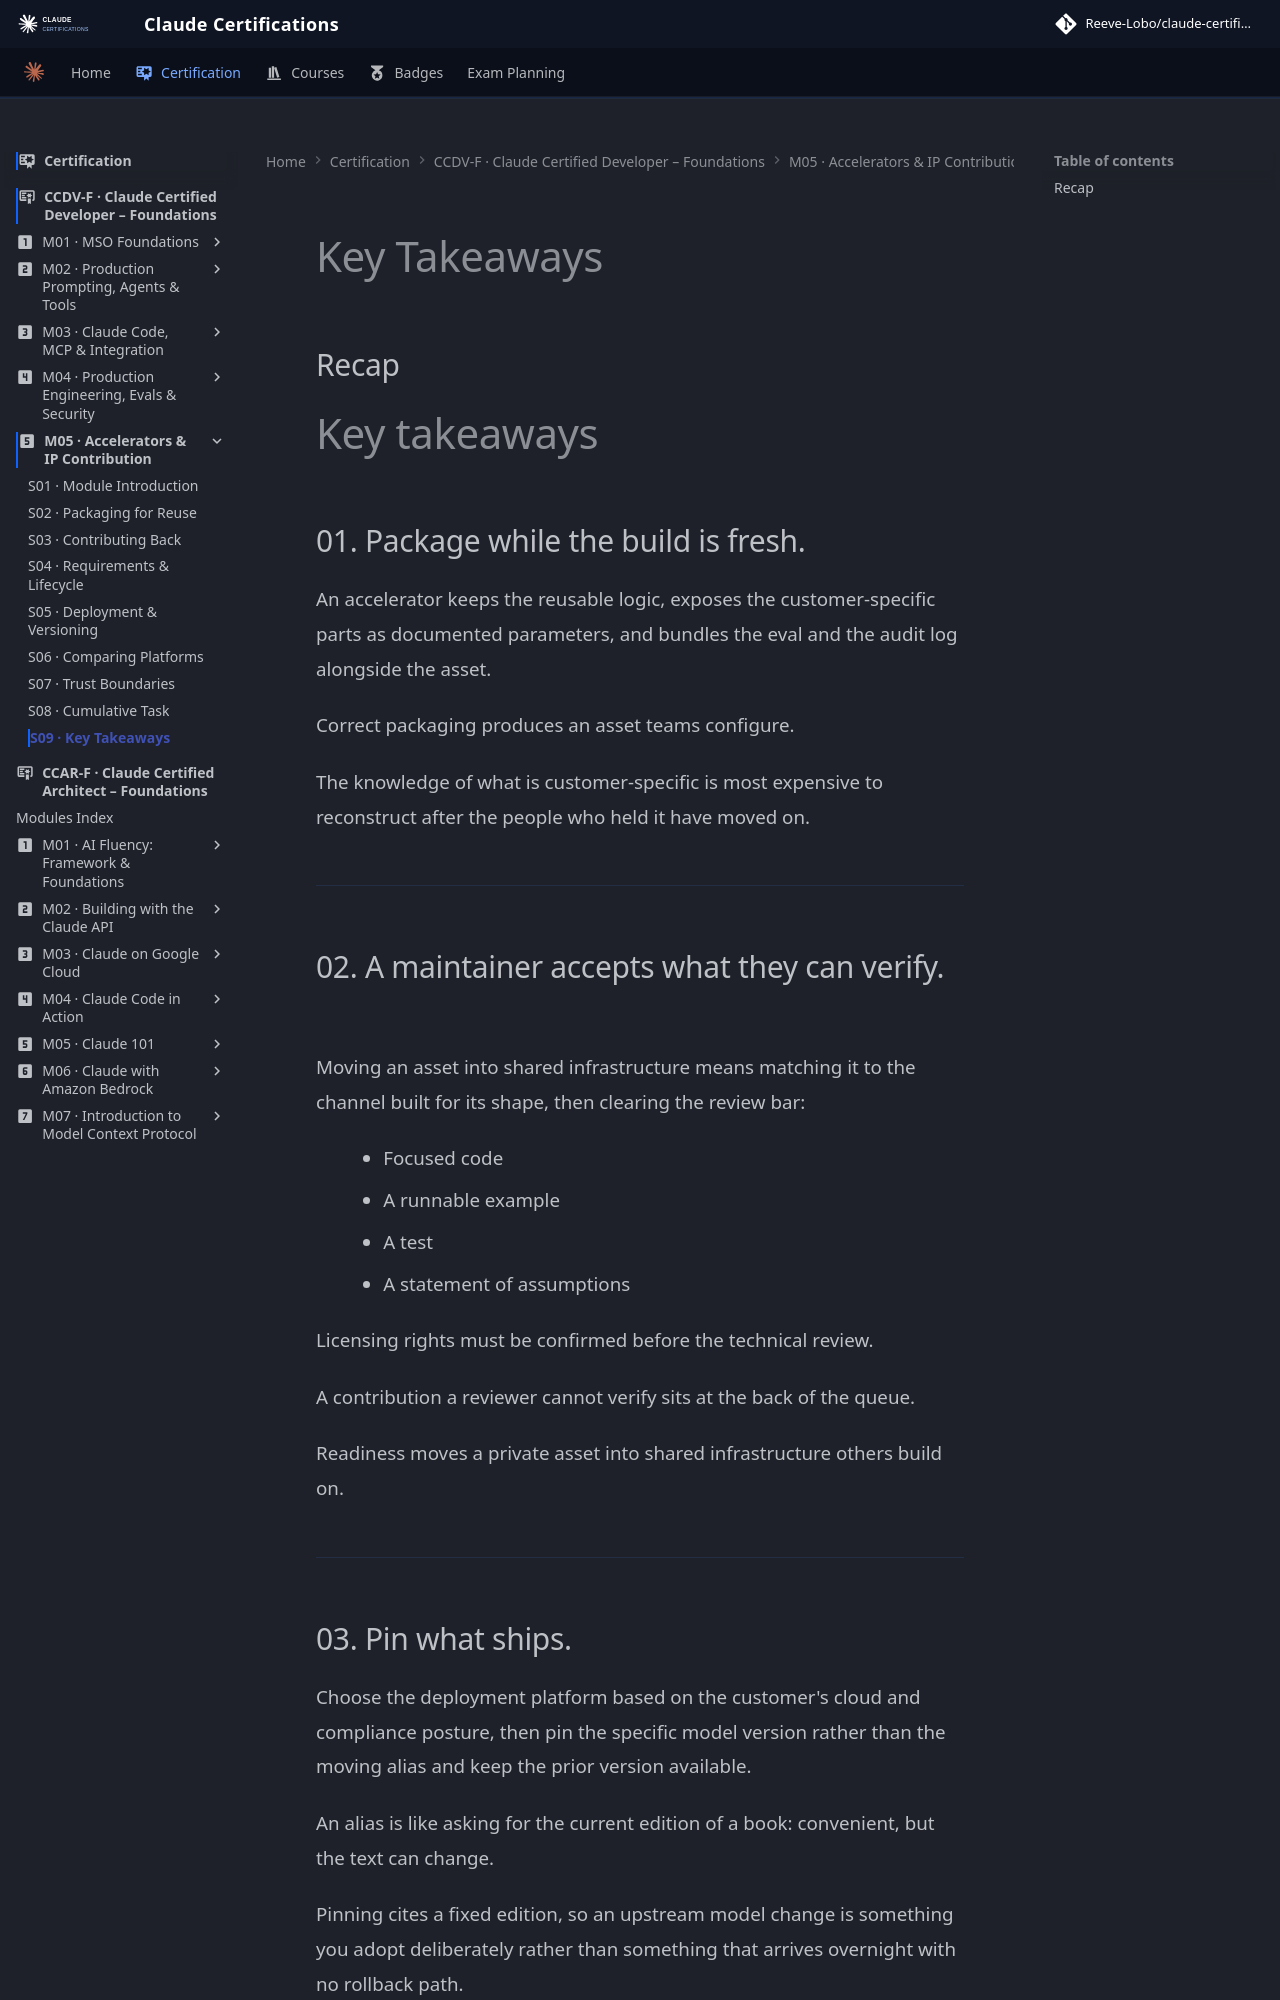

repository: reevelobo/anthropic-certified · page: certification/claude_certified_developer-foundation/modules/m05_accelerators_ip_contribution/s09_key_takeaways/index.html · generator: mkdocs

# Key Takeaways

## Recap
# Key takeaways

## 01. Package while the build is fresh.

An accelerator keeps the reusable logic, exposes the customer-specific parts as documented parameters, and bundles the eval and the audit log alongside the asset.

Correct packaging produces an asset teams configure.

The knowledge of what is customer-specific is most expensive to reconstruct after the people who held it have moved on.

---

## 02. A maintainer accepts what they can verify.

Moving an asset into shared infrastructure means matching it to the channel built for its shape, then clearing the review bar:

- Focused code
- A runnable example
- A test
- A statement of assumptions

Licensing rights must be confirmed before the technical review.

A contribution a reviewer cannot verify sits at the back of the queue.

Readiness moves a private asset into shared infrastructure others build on.

---

## 03. Pin what ships.

Choose the deployment platform based on the customer's cloud and compliance posture, then pin the specific model version rather than the moving alias and keep the prior version available.

An alias is like asking for the current edition of a book: convenient, but the text can change.

Pinning cites a fixed edition, so an upstream model change is something you adopt deliberately rather than something that arrives overnight with no rollback path.

---
